Run: headless pygame with SDL's dummy video driver; simulated clock (each Clock.tick advances the game by its frame time, no real sleeping); random seed 0; keys injected as events and as key.get_pressed() state; no mouse input.
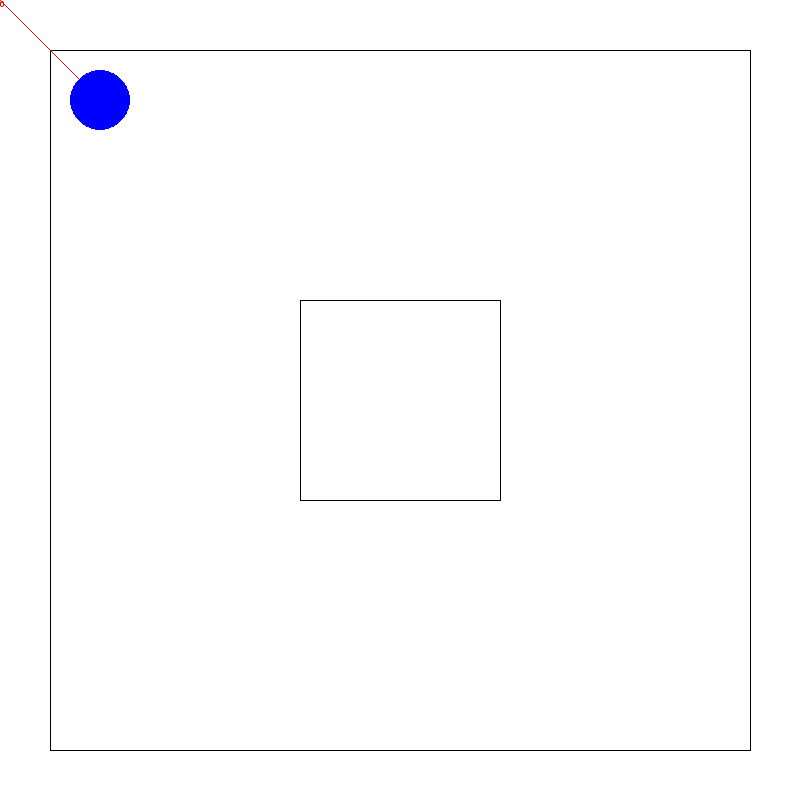
Frame 1 of 4 · flips 1–60 · no input
Frame 2 of 4 · flips 61–180 · tapped SPACE, RETURN · held RIGHT (→), D · screen unchanged from frame 1, image omitted
Frame 3 of 4 · flips 181–300 · held DOWN (↓), S · screen unchanged from frame 2, image omitted
Frame 4 of 4 · flips 301–420 · held LEFT (←), A, UP (↑), W · screen unchanged from frame 3, image omitted

The pygame program that drew these frames:

import pygame
import math
from pygame.locals import *

pygame.font.init()
game_font = pygame.font.SysFont('Comic Sans MS', 12)
BLACK = (0, 0, 0)
WHITE = (255, 255, 255)
BLUE = (0, 0, 255)
RED = (255, 0, 0)

class Ars1:
    def __init__(self):
        self._running = True
        self._display_surf = None

        # Robot parameters
        self.robot_radius = 30
        self.posx = 100
        self.posy = 100
        self.previous_posx = self.posx
        self.previous_posy = self.posy
        self.velocity_base = 1
        self.vel_x = 0
        self.vel_y = 0

        # Walls
        self.walls = [
            # (x1,y1), (x2,y2)
            
            # Outer walls
            [(50, 50), (750, 50)],
            [(50, 750), (750, 750)],
            [(50, 50), (50, 750)],
            [(750, 50), (750, 750)],
            
            # Inner walls
            [(300, 300), (500, 300)],
            [(300, 500), (500, 500)],
            [(300, 300), (300, 500)],
            [(500, 300), (500, 500)],
            
        ]
        
        # Infrared sensors
        self.sensors = [(0, (0,0))] * 12

        # Display parameters
        self.size = self.width, self.height = 800, 800
        self.time = pygame.time.get_ticks()
        
    def update_robot_posx(self, x):
        self.previous_posx = self.posx
        self.posx = x
        
    def update_robot_posy(self, y):
        self.previous_posy = self.posy
        self.posy = y

    def on_init(self):
        pygame.init()
        self._display_surf = pygame.display.set_mode(self.size, pygame.HWSURFACE | pygame.DOUBLEBUF)
        self._running = True

        self.redraw()

    def on_event(self, event):
        if event.type == pygame.QUIT:
            self._running = False
        if event.type == pygame.KEYDOWN:
            if event.key == pygame.K_LEFT:
                self.vel_x = self.vel_x - self.velocity_base
            if event.key == pygame.K_RIGHT:
                self.vel_x = self.vel_x + self.velocity_base
            if event.key == pygame.K_UP:
                self.vel_y = self.vel_y - self.velocity_base
            if event.key == pygame.K_DOWN:
                self.vel_y = self.vel_y + self.velocity_base
        if event.type == pygame.KEYUP:
            if event.key == pygame.K_LEFT:
                self.vel_x = self.vel_x + self.velocity_base
            if event.key == pygame.K_RIGHT:
                self.vel_x = self.vel_x - self.velocity_base
            if event.key == pygame.K_UP:
                self.vel_y = self.vel_y + self.velocity_base
            if event.key == pygame.K_DOWN:
                self.vel_y = self.vel_y - self.velocity_base

        self.redraw()

    def on_loop(self):
        # Update position
        delta_time = pygame.time.get_ticks() - self.time  # Calculate time since last frame
        self.time = pygame.time.get_ticks()  # Store current time at this frame
        posx = self.posx + int(self.vel_x * delta_time)  # Scale movement to time
        posy = self.posy + int(self.vel_y * delta_time)
        self.update_robot_posx(posx)
        self.update_robot_posy(posy)
        
        # Update sensors
        self.update_sensors()

    def on_render(self):
        self.redraw()

    def on_cleanup(self):
        pygame.quit()

    def on_execute(self):
        if self.on_init() == False:
            self._running = False

        while self._running:
            for event in pygame.event.get():
                self.on_event(event)
            self.on_loop()
            self.on_render()
        self.on_cleanup()

    def redraw(self):
        # Clean display
        self._display_surf.fill((255, 255, 255))

        # Draw walls
        for w in self.walls:
            pygame.draw.line(self._display_surf, BLACK, w[0], w[1])
        
        # Draw sensors
        robot_pos = (self.posx, self.posy)
        for index, sensor in enumerate(self.sensors):
            pygame.draw.line(self._display_surf, RED, robot_pos, sensor[1])
            textsurface = game_font.render("{0:.0f}".format(sensor[0]), False, RED)
            self._display_surf.blit(textsurface, sensor[1])
            
        # Draw the robot
        pygame.draw.circle(self._display_surf, BLUE, robot_pos, self.robot_radius, 0)
            
        # Update display
        pygame.display.update()

    # Update all sensor values and positions
    def update_sensors(self):
        if (self.previous_posx == self.posx and self.previous_posy == self.posy): return True
        for index, sensor in enumerate(self.sensors):
            # Determine current sensor endpoint
            closest_collision = 300
            angle = (360 / len(self.sensors)) * index
            theta_rad = math.pi / 2 - math.radians(angle)
            sensor_end = \
                self.posx + closest_collision * math.cos(theta_rad), \
                self.posy + closest_collision * math.sin(theta_rad)

            # Check collision points for each wall
            for wall in self.walls:
                intersect = self.find_line_intersect(wall[0],wall[1],(self.posx, self.posy),sensor_end)

                if intersect:
                    # Determine distance to intersect
                    distance = math.sqrt((intersect[0] - self.posx) ** 2 + (intersect[1] - self.posy) ** 2)
                    if distance < closest_collision:
                        closest_collision = distance
                        sensor_end = intersect
                        
            # Update sensor value
            self.sensors[index] = [closest_collision, sensor_end]
            
            # TODO: if any sensor reaches a closest_collision < radius of our robot, throw a collision event
            if closest_collision < self.robot_radius:
                # print('collided with wall!')
                # Restore previous position
                self.update_robot_posx(self.previous_posx)
                self.update_robot_posy(self.previous_posy)

    # Finds the intersection between two lines a and b defined by their respective endpoints p1 and p2
    def find_line_intersect(self, a_p1, a_p2, b_p1, b_p2):

        # Check if lines intersect
        if a_p1[0] > b_p1[0] and a_p1[0] > b_p2[0] and a_p2[0] > b_p1[0] and a_p2[0] > b_p2[0]: return False
        if a_p1[0] < b_p1[0] and a_p1[0] < b_p2[0] and a_p2[0] < b_p1[0] and a_p2[0] < b_p2[0]: return False
        if a_p1[1] > b_p1[1] and a_p1[1] > b_p2[1] and a_p2[1] > b_p1[1] and a_p2[1] > b_p2[1]: return False
        if a_p1[1] < b_p1[1] and a_p1[1] < b_p2[1] and a_p2[1] < b_p1[1] and a_p2[1] < b_p2[1]: return False

        # Get diffs along each axis
        x_diff = (a_p1[0] - a_p2[0], b_p1[0] - b_p2[0])
        y_diff = (a_p1[1] - a_p2[1], b_p1[1] - b_p2[1])

        def det(a, b):
            return a[0] * b[1] - a[1] * b[0]

        # Find the intersection
        div = det(x_diff, y_diff)
        if div == 0: return False
        d = (det(* (a_p1,a_p2)), det(* (b_p1,b_p2)))
        x = det(d, x_diff) / div
        y = det(d, y_diff) / div
        
        # Check if intersection exceeds the segments
        TOLERANCE = 0.001
        if x < min(a_p1[0], a_p2[0]) - TOLERANCE: return False
        if x > max(a_p1[0], a_p2[0]) + TOLERANCE: return False
        if y < min(a_p1[1], a_p2[1]) - TOLERANCE: return False
        if y > max(a_p1[1], a_p2[1]) + TOLERANCE: return False
        if x < min(b_p1[0], b_p2[0]) - TOLERANCE: return False
        if x > max(b_p1[0], b_p2[0]) + TOLERANCE: return False
        if y < min(b_p1[1], b_p2[1]) - TOLERANCE: return False
        if y > max(b_p1[1], b_p2[1]) + TOLERANCE: return False
    
        return x, y
        

if __name__ == "__main__":
    ars1_app = Ars1()
    ars1_app.on_execute()
